Run: headless pygame with SDL's dummy video driver; simulated clock (each Clock.tick advances the game by its frame time, no real sleeping); random seed 0; keys injected as events and as key.get_pressed() state; no mouse input.
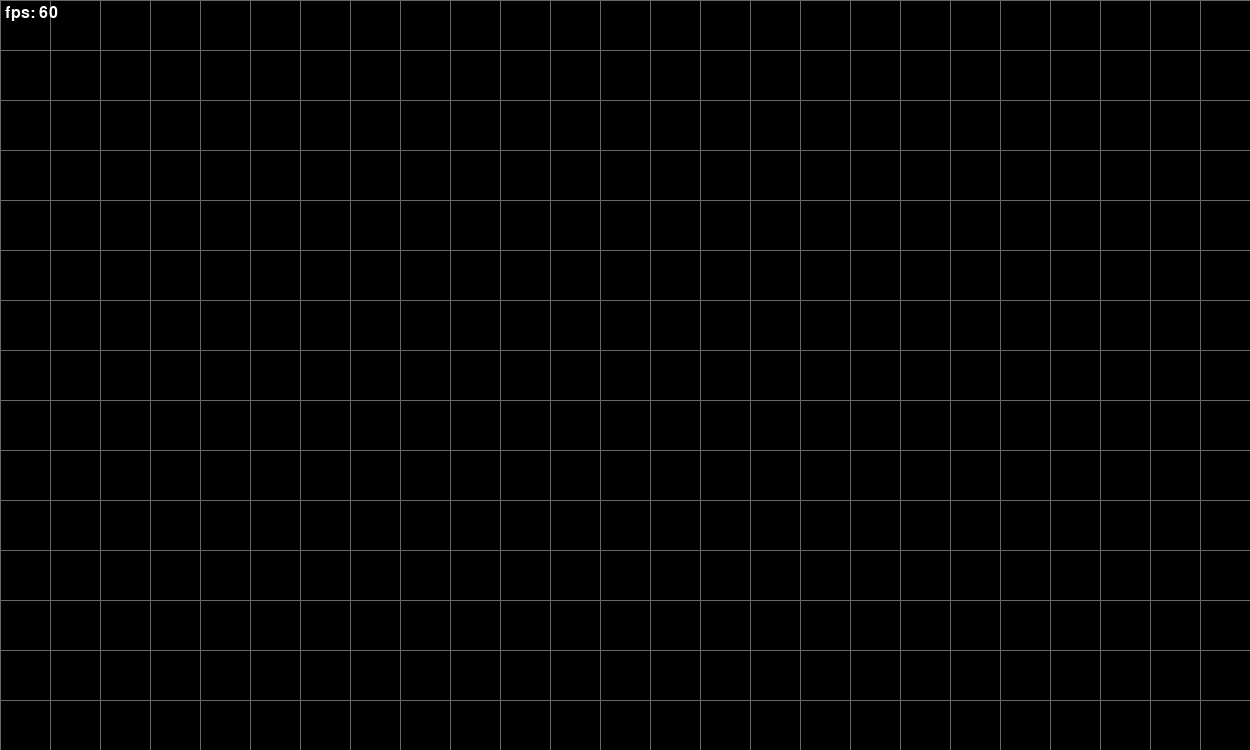
Frame 1 of 4 · flips 1–60 · no input
Frame 2 of 4 · flips 61–180 · tapped SPACE, RETURN · held RIGHT (→), D · screen unchanged from frame 1, image omitted
Frame 3 of 4 · flips 181–300 · held DOWN (↓), S · screen unchanged from frame 2, image omitted
Frame 4 of 4 · flips 301–420 · held LEFT (←), A, UP (↑), W · screen unchanged from frame 3, image omitted

The pygame program that drew these frames:

import pygame as pygame
from pygame.font import Font

BLACK_COLOR = pygame.Color('black')
WHITE_COLOR = pygame.Color('white')
GRAY_COLOR = pygame.Color('dimgray')
BLUE_COLOR = pygame.Color('blue')
DARK_GREEN_COLOR = pygame.Color('forestgreen')
GREEN_COLOR = pygame.Color('green')
RED_COLOR = pygame.Color('red')

FPS = 7

TILE = 50
W_TILES, H_TILES = 25, 15
SCREEN_SIZE = WIDTH, HEIGHT = W_TILES * TILE, H_TILES * TILE

def draw(screen):
    screen.fill(BLACK_COLOR)

    # vertical lines
    for x in range(0, WIDTH, TILE):
        pygame.draw.line(screen, GRAY_COLOR, (x, 0), (x, HEIGHT))

    # horizontal lines
    for y in range(0, HEIGHT, TILE):
        pygame.draw.line(screen, GRAY_COLOR, (0, y), (WIDTH, y))

    # debug text
    text_surface = font.render(f"fps: {int(clock.get_fps())}", 1, WHITE_COLOR)
    screen.blit(text_surface, (5, 5))


pygame.init()
pygame.display.set_caption("Змея")
screen = pygame.display.set_mode(SCREEN_SIZE)
font = Font(None, 24)
clock = pygame.time.Clock()

is_running = True
while is_running:
    for event in pygame.event.get():
        if event.type == pygame.QUIT:
            is_running = False

    draw(screen)
    pygame.display.flip()
    clock.tick(FPS)

pygame.quit()
